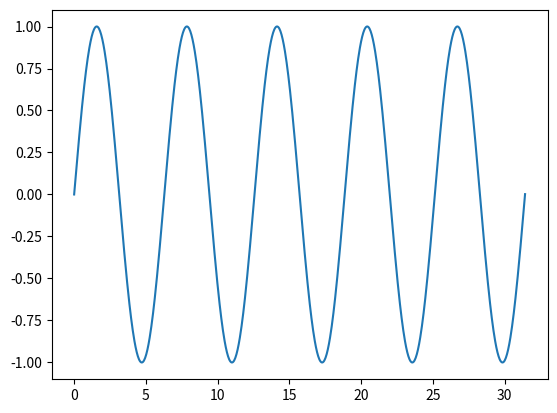

Recreate this plot in Python.
import numpy as np
import matplotlib.pyplot as plt

# Solve x" = f(x) using leapfrog integrator

# For this demo, x'' + x = 0
# Exact solution is x(t) = sin(t)
def f(x):
    return -x

num_cycles = 5                          # number of periods
num_points_per_cyle = 160                # number of time steps per period
h = 2 * np.pi / num_points_per_cyle       # step size

x = np.empty( num_cycles * num_points_per_cyle + 1 )    # positions
v = np.empty( num_cycles * num_points_per_cyle + 1 )    # velocities

# Initial conditions
# Note: you should set the origin x and origin v carefully (according to `sin(x)` here)
x[0] = 0
v[0] = 1
a_new = f(x[0])

# leapfrog method
for i in range(1, num_cycles * num_points_per_cyle + 1):
    x[i] = x[i-1] + v[i-1] * h     
    a_new = f(x[i])
    v[i] = v[i-1] + a_new * h

t = np.linspace(0, 2*np.pi*num_cycles, num_cycles * num_points_per_cyle + 1)
plt.plot(t, x)
plt.show()